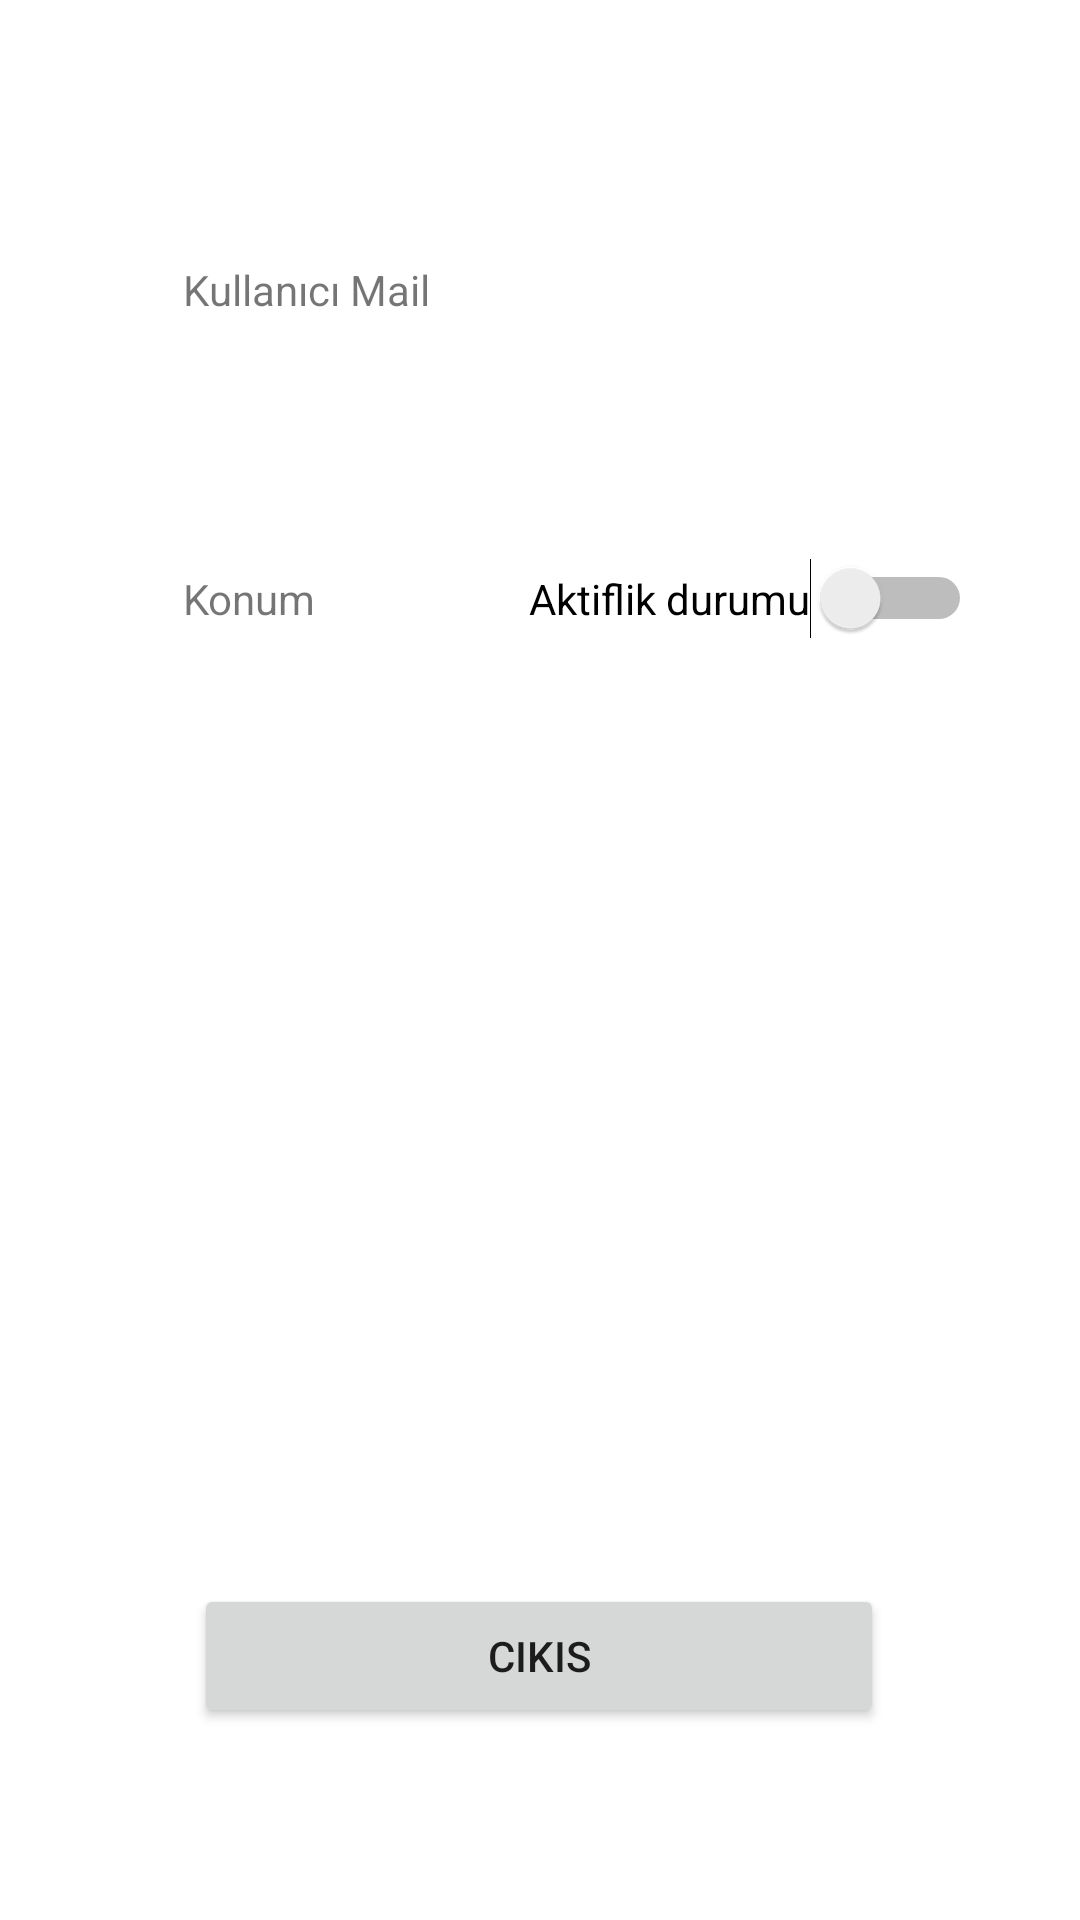

Reconstruct the res/layout file that produces this screen, plus the resources it refers to.
<!-- AndroidManifest.xml: application theme Theme.SRTbeta -->
<!-- res/layout/fragment_profil.xml -->
<?xml version="1.0" encoding="utf-8"?>
<androidx.constraintlayout.widget.ConstraintLayout xmlns:android="http://schemas.android.com/apk/res/android"
    xmlns:app="http://schemas.android.com/apk/res-auto"
    xmlns:tools="http://schemas.android.com/tools"
    android:layout_width="match_parent"
    android:layout_height="match_parent"
    tools:context=".view.FragmentProfil">


    <Button
        android:id="@+id/button4"
        android:layout_width="230dp"
        android:layout_height="wrap_content"
        android:layout_alignParentBottom="true"
        android:layout_centerHorizontal="true"
        android:layout_marginBottom="64dp"
        android:text="CIKIS"
        app:layout_constraintBottom_toBottomOf="parent"
        app:layout_constraintEnd_toEndOf="parent"
        app:layout_constraintHorizontal_bias="0.497"
        app:layout_constraintStart_toStartOf="parent" />

    <TextView
        android:id="@+id/textView"
        android:layout_width="wrap_content"
        android:layout_height="wrap_content"
        android:layout_alignParentTop="true"
        android:layout_marginTop="87dp"
        android:layout_marginEnd="146dp"
        app:layout_constraintEnd_toEndOf="parent"
        app:layout_constraintTop_toTopOf="parent" />

    <TextView
        android:id="@+id/textView10"
        android:layout_width="wrap_content"
        android:layout_height="wrap_content"
        android:layout_marginStart="61dp"
        android:text="Kullanıcı Mail"
        app:layout_constraintBottom_toBottomOf="@+id/textView"
        app:layout_constraintStart_toStartOf="parent"
        app:layout_constraintTop_toTopOf="@+id/textView" />

    <TextView
        android:id="@+id/textView9"
        android:layout_width="wrap_content"
        android:layout_height="wrap_content"
        android:layout_marginStart="61dp"
        android:text="Konum "
        app:layout_constraintBottom_toBottomOf="@+id/switch1"
        app:layout_constraintStart_toStartOf="parent"
        app:layout_constraintTop_toTopOf="@+id/switch1" />

    <Switch
        android:id="@+id/switch1"
        android:layout_width="wrap_content"
        android:layout_height="wrap_content"
        android:layout_centerHorizontal="true"
        android:layout_centerVertical="true"
        android:layout_marginTop="186dp"
        android:layout_marginEnd="36dp"
        android:text="Aktiflik durumu"
        app:layout_constraintEnd_toEndOf="parent"
        app:layout_constraintTop_toTopOf="parent" />
</androidx.constraintlayout.widget.ConstraintLayout>
<!-- resources referenced by this layout -->
<resources>
  <style name="Theme.SRTbeta" parent="Theme.MaterialComponents.Light.NoActionBar">
          
  
          <item name="colorPrimary">@color/purple_500</item>
          <item name="colorPrimaryVariant">@color/purple_700</item>
          <item name="colorOnPrimary">@color/white</item>
          
          <item name="colorSecondary">@color/teal_200</item>
          <item name="colorSecondaryVariant">@color/teal_700</item>
          <item name="colorOnSecondary">@color/black</item>
          
          <item name="android:statusBarColor" tools:targetApi="l">?attr/colorPrimaryVariant</item>
          
      </style>
  <!-- not gathered from this repository: default colours our renderer supplied (Android Studio template values) -->
  <color name="purple_500">#FF6200EE</color>
  <color name="purple_700">#FF3700B3</color>
  <color name="teal_200">#FF03DAC5</color>
  <color name="teal_700">#FF018786</color>
  <color name="black">#FF000000</color>
  <color name="white">#FFFFFFFF</color>
</resources>
